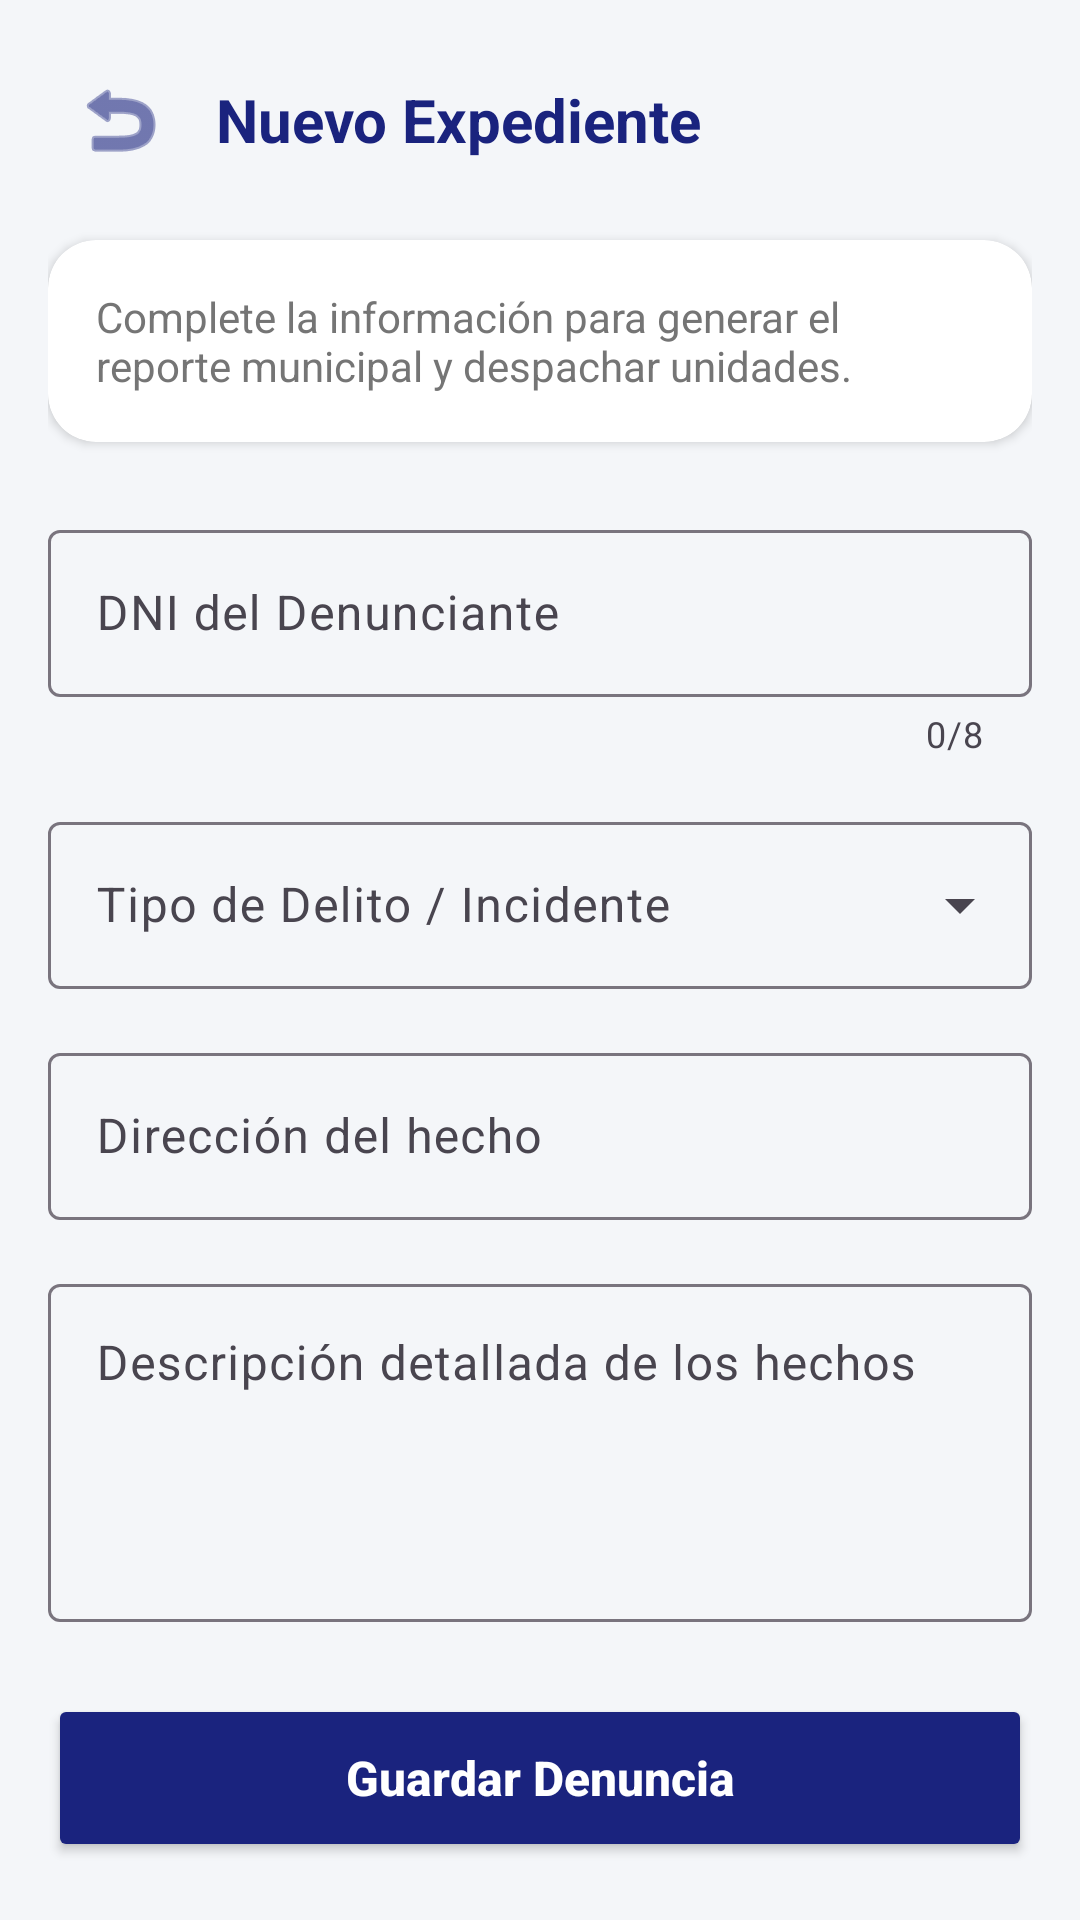

Here is an Android app screen rendered from its layout file. Give the layout XML and the strings, colors and styles it references.
<!-- AndroidManifest.xml: application theme Theme.AppParcial -->
<!-- res/layout/activity_registrar_denuncia.xml -->
<?xml version="1.0" encoding="utf-8"?>
<ScrollView xmlns:android="http://schemas.android.com/apk/res/android"
    xmlns:app="http://schemas.android.com/apk/res-auto"
    android:layout_width="match_parent"
    android:layout_height="match_parent"
    android:fillViewport="true"
    android:background="@color/surface_background">

    <LinearLayout
        android:layout_width="match_parent"
        android:layout_height="wrap_content"
        android:orientation="vertical"
        android:padding="16dp">

        
        <LinearLayout
            android:layout_width="match_parent"
            android:layout_height="wrap_content"
            android:orientation="horizontal"
            android:gravity="center_vertical"
            android:layout_marginBottom="16dp">

            <ImageButton
                android:id="@+id/btnBack"
                android:layout_width="48dp"
                android:layout_height="48dp"
                android:background="?attr/selectableItemBackgroundBorderless"
                android:src="@android:drawable/ic_menu_revert"
                app:tint="@color/primary_blue"
                android:contentDescription="Atrás"/>

            <TextView
                android:layout_width="wrap_content"
                android:layout_height="wrap_content"
                android:text="Nuevo Expediente"
                android:textSize="20sp"
                android:textStyle="bold"
                android:textColor="@color/primary_blue"
                android:layout_marginStart="8dp"/>
        </LinearLayout>

        <androidx.cardview.widget.CardView
            android:layout_width="match_parent"
            android:layout_height="wrap_content"
            app:cardBackgroundColor="@color/card_white"
            app:cardCornerRadius="16dp"
            app:cardElevation="2dp"
            android:layout_marginBottom="24dp">

            <TextView
                android:layout_width="match_parent"
                android:layout_height="wrap_content"
                android:text="Complete la información para generar el reporte municipal y despachar unidades."
                android:textSize="14sp"
                android:textColor="@color/text_muted"
                android:padding="16dp"/>
        </androidx.cardview.widget.CardView>

        
        <com.google.android.material.textfield.TextInputLayout
            style="@style/Widget.Material3.TextInputLayout.OutlinedBox"
            android:layout_width="match_parent"
            android:layout_height="wrap_content"
            android:hint="DNI del Denunciante"
            app:counterEnabled="true"
            app:counterMaxLength="8"
            android:layout_marginBottom="16dp">

            <com.google.android.material.textfield.TextInputEditText
                android:id="@+id/etDni"
                android:layout_width="match_parent"
                android:layout_height="wrap_content"
                android:inputType="number"
                android:maxLength="8"/>
        </com.google.android.material.textfield.TextInputLayout>

        
        <com.google.android.material.textfield.TextInputLayout
            style="@style/Widget.Material3.TextInputLayout.OutlinedBox.ExposedDropdownMenu"
            android:layout_width="match_parent"
            android:layout_height="wrap_content"
            android:hint="Tipo de Delito / Incidente"
            android:layout_marginBottom="16dp">

            <AutoCompleteTextView
                android:id="@+id/etTipo"
                android:layout_width="match_parent"
                android:layout_height="wrap_content"
                android:inputType="none"
                android:focusable="false"/>
        </com.google.android.material.textfield.TextInputLayout>

        
        <com.google.android.material.textfield.TextInputLayout
            style="@style/Widget.Material3.TextInputLayout.OutlinedBox"
            android:layout_width="match_parent"
            android:layout_height="wrap_content"
            android:hint="Dirección del hecho"
            android:layout_marginBottom="16dp">

            <com.google.android.material.textfield.TextInputEditText
                android:id="@+id/etDireccion"
                android:layout_width="match_parent"
                android:layout_height="wrap_content"
                android:inputType="textPostalAddress"
                android:maxLength="200"/>
        </com.google.android.material.textfield.TextInputLayout>

        
        <com.google.android.material.textfield.TextInputLayout
            style="@style/Widget.Material3.TextInputLayout.OutlinedBox"
            android:layout_width="match_parent"
            android:layout_height="wrap_content"
            android:hint="Descripción detallada de los hechos"
            android:layout_marginBottom="24dp">

            <com.google.android.material.textfield.TextInputEditText
                android:id="@+id/etDescripcion"
                android:layout_width="match_parent"
                android:layout_height="wrap_content"
                android:inputType="textLongMessage|textMultiLine"
                android:lines="4"
                android:gravity="top|start"
                android:maxLength="255"/>
        </com.google.android.material.textfield.TextInputLayout>

        <Button
            android:id="@+id/btnGuardar"
            android:layout_width="match_parent"
            android:layout_height="56dp"
            android:text="Guardar Denuncia"
            android:textColor="@android:color/white"
            android:backgroundTint="@color/primary_blue"
            android:textAllCaps="false"
            android:textStyle="bold"
            android:textSize="16sp"
            app:cornerRadius="12dp"/>

    </LinearLayout>
</ScrollView>
<!-- resources referenced by this layout -->
<resources>
  <color name="card_white">#FFFFFF</color>
  <color name="primary_blue">#1A237E</color>
  <color name="surface_background">#F4F6F9</color>
  <color name="text_muted">#757575</color>
  <style name="Theme.AppParcial" parent="Theme.Material3.DayNight.NoActionBar" />
</resources>
